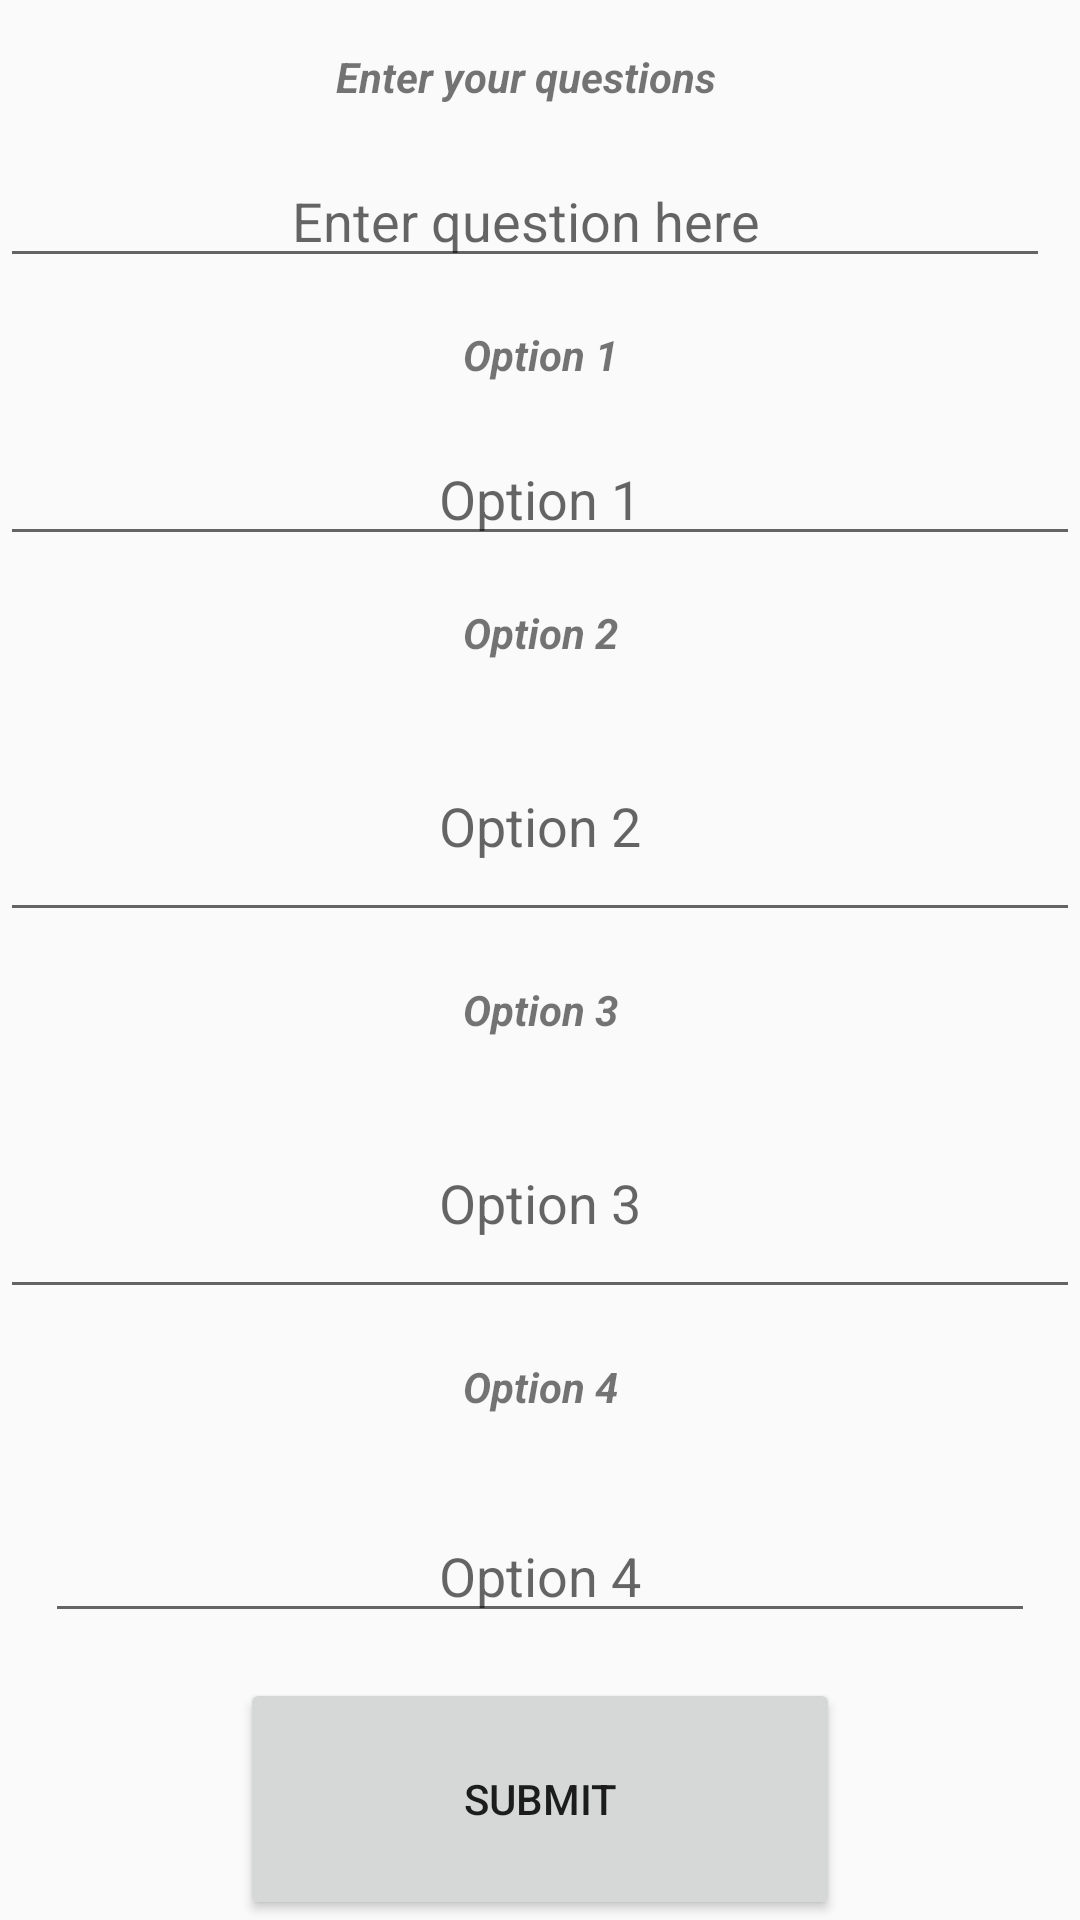

This screen was rendered from an Android layout file. Write that file and the resources it references.
<!-- AndroidManifest.xml: application theme MyMaterialTheme -->
<!-- res/layout/fragment_write.xml -->
<LinearLayout xmlns:android="http://schemas.android.com/apk/res/android"
    xmlns:tools="http://schemas.android.com/tools"
    android:layout_width="match_parent"
    android:layout_height="match_parent"
    tools:context="com.example.dell.askme.WriteFragment"
    android:orientation="vertical"
   >

    


    <TextView
        android:text="Enter your questions"
        android:textStyle="italic|bold"
        android:layout_height="wrap_content"
        android:id="@+id/uploadquestiontext"
        android:layout_weight="1"
        android:gravity="center"
        android:layout_width="350dp" />

    <EditText
        android:layout_height="wrap_content"
        android:hint="Enter question here"
        android:ems="10"
        android:id="@+id/uploadquestion"
        android:inputType="textMultiLine"
        android:gravity="center"
        android:layout_width="350dp" />

    <TextView
        android:textStyle="italic|bold"
        android:text="Option 1"
        android:layout_height="wrap_content"
        android:id="@+id/textView15"
        android:layout_weight="1"
        android:gravity="center"
        android:layout_width="match_parent" />

    <EditText
        android:layout_height="wrap_content"
        android:inputType="textPersonName"
        android:hint="Option 1"
        android:ems="10"
        android:id="@+id/uploadoption1"
        android:gravity="center"
        android:layout_width="match_parent" />

    <TextView
        android:text="Option 2"
        android:textStyle="italic|bold"
        android:layout_height="wrap_content"
        android:id="@+id/textView24"
        android:layout_weight="1"
        android:gravity="center"
        android:layout_width="match_parent" />

    <EditText
        android:layout_height="wrap_content"
        android:inputType="textPersonName"
        android:ems="10"
        android:id="@+id/uploadoption2"
        android:layout_weight="1"
        android:gravity="center"
        android:layout_width="match_parent"
        android:hint="Option 2" />

    <TextView
        android:text="Option 3"
        android:layout_height="wrap_content"
        android:id="@+id/textView17"
        android:textStyle="italic|bold"
        android:layout_weight="1"
        android:gravity="center"
        android:layout_width="match_parent" />

    <EditText
        android:layout_height="wrap_content"
        android:inputType="textPersonName"
        android:ems="10"
        android:id="@+id/uploadoption3"
        android:layout_weight="1"
        android:gravity="center"
        android:layout_width="match_parent"
        android:hint="Option 3" />

    <TextView
        android:layout_height="wrap_content"
        android:id="@+id/textView18"
        android:layout_weight="1"
        android:text="Option 4"
        android:gravity="center"
        android:textStyle="italic|bold"
        android:layout_width="match_parent" />

    <EditText
        android:layout_width="match_parent"
        android:layout_height="wrap_content"
        android:inputType="textPersonName"
        android:hint="Option 4"
        android:layout_margin="15dp"
        android:ems="10"
        android:id="@+id/uploadoption4"
        android:gravity="center"/>

    <Button
        android:text="SUBMIT"
        android:layout_width="200dp"
        android:layout_height="wrap_content"
        android:id="@+id/uploadpost"
        android:layout_weight="1"
        android:layout_gravity="center"
        android:gravity="center"
        />


</LinearLayout>
<!-- resources referenced by this layout -->
<resources>
  <style name="MyMaterialTheme" parent="MyMaterialTheme.Base">
  
      </style>
  <style name="MyMaterialTheme.Base" parent="Theme.AppCompat.Light.DarkActionBar">
          <item name="windowNoTitle">true</item>
          <item name="windowActionBar">false</item>
          <item name="colorPrimary">@color/colorPrimary</item>
          <item name="colorPrimaryDark">@color/colorPrimaryDark</item>
          <item name="colorAccent">@color/colorAccent</item>
      </style>
  <color name="colorPrimary">#3F51B5</color>
  <color name="colorPrimaryDark">#303F9F</color>
  <color name="colorAccent">#c8e8ff</color>
</resources>
